Dataset: data (GitHub, Omar-V2/MLH-LocalHackDay). Classes: five fingers, four fingers, one finger, three fingers, two fingers.

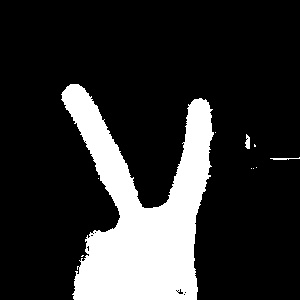
Label: two fingers

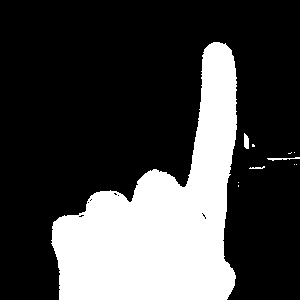
Label: one finger

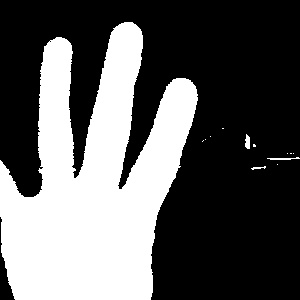
Label: four fingers

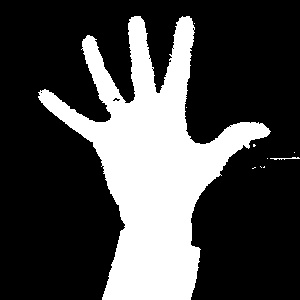
Label: five fingers

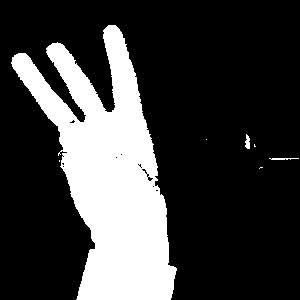
Label: three fingers

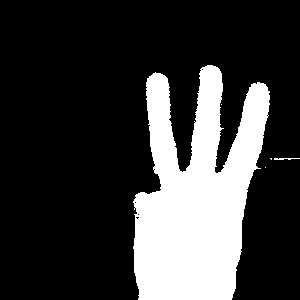
Label: three fingers
